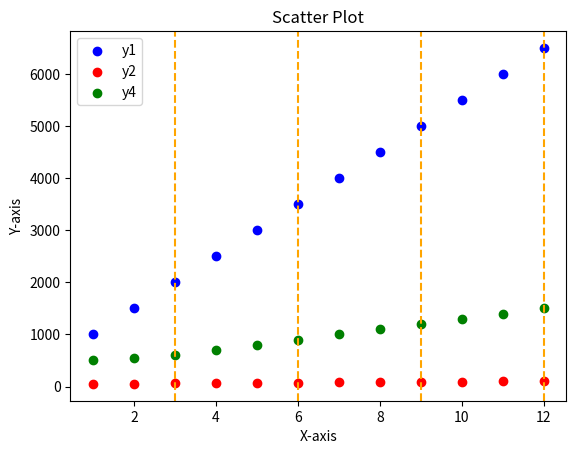

Source code (Python):
import matplotlib.pyplot as plt

# Data
x = [1, 2, 3, 4, 5, 6, 7, 8, 9, 10, 11, 12]
y1 = [1000, 1500, 2000, 2500, 3000, 3500, 4000, 4500, 5000, 5500, 6000, 6500]
y2 = [50, 55, 60, 65, 70, 75, 80, 85, 90, 95, 100, 105]
y3 = [0, 0, 1, 0, 0, 1, 0, 0, 1, 0, 0, 1]
y4 = [500, 550, 600, 700, 800, 900, 1000, 1100, 1200, 1300, 1400, 1500]

# Plot the data
fig, ax = plt.subplots()
ax.scatter(x, y1, color='blue', label='y1')
ax.scatter(x, y2, color='red', label='y2')
ax.scatter(x, y4, color='green', label='y4')
for i in range(len(x)):
    if y3[i] == 1:
        ax.axvline(x=x[i], color='orange', linestyle='--')
ax.legend(loc='upper left')

# Add axis labels and title
ax.set_xlabel('X-axis')
ax.set_ylabel('Y-axis')
ax.set_title('Scatter Plot')

# Show the plot
plt.show()
